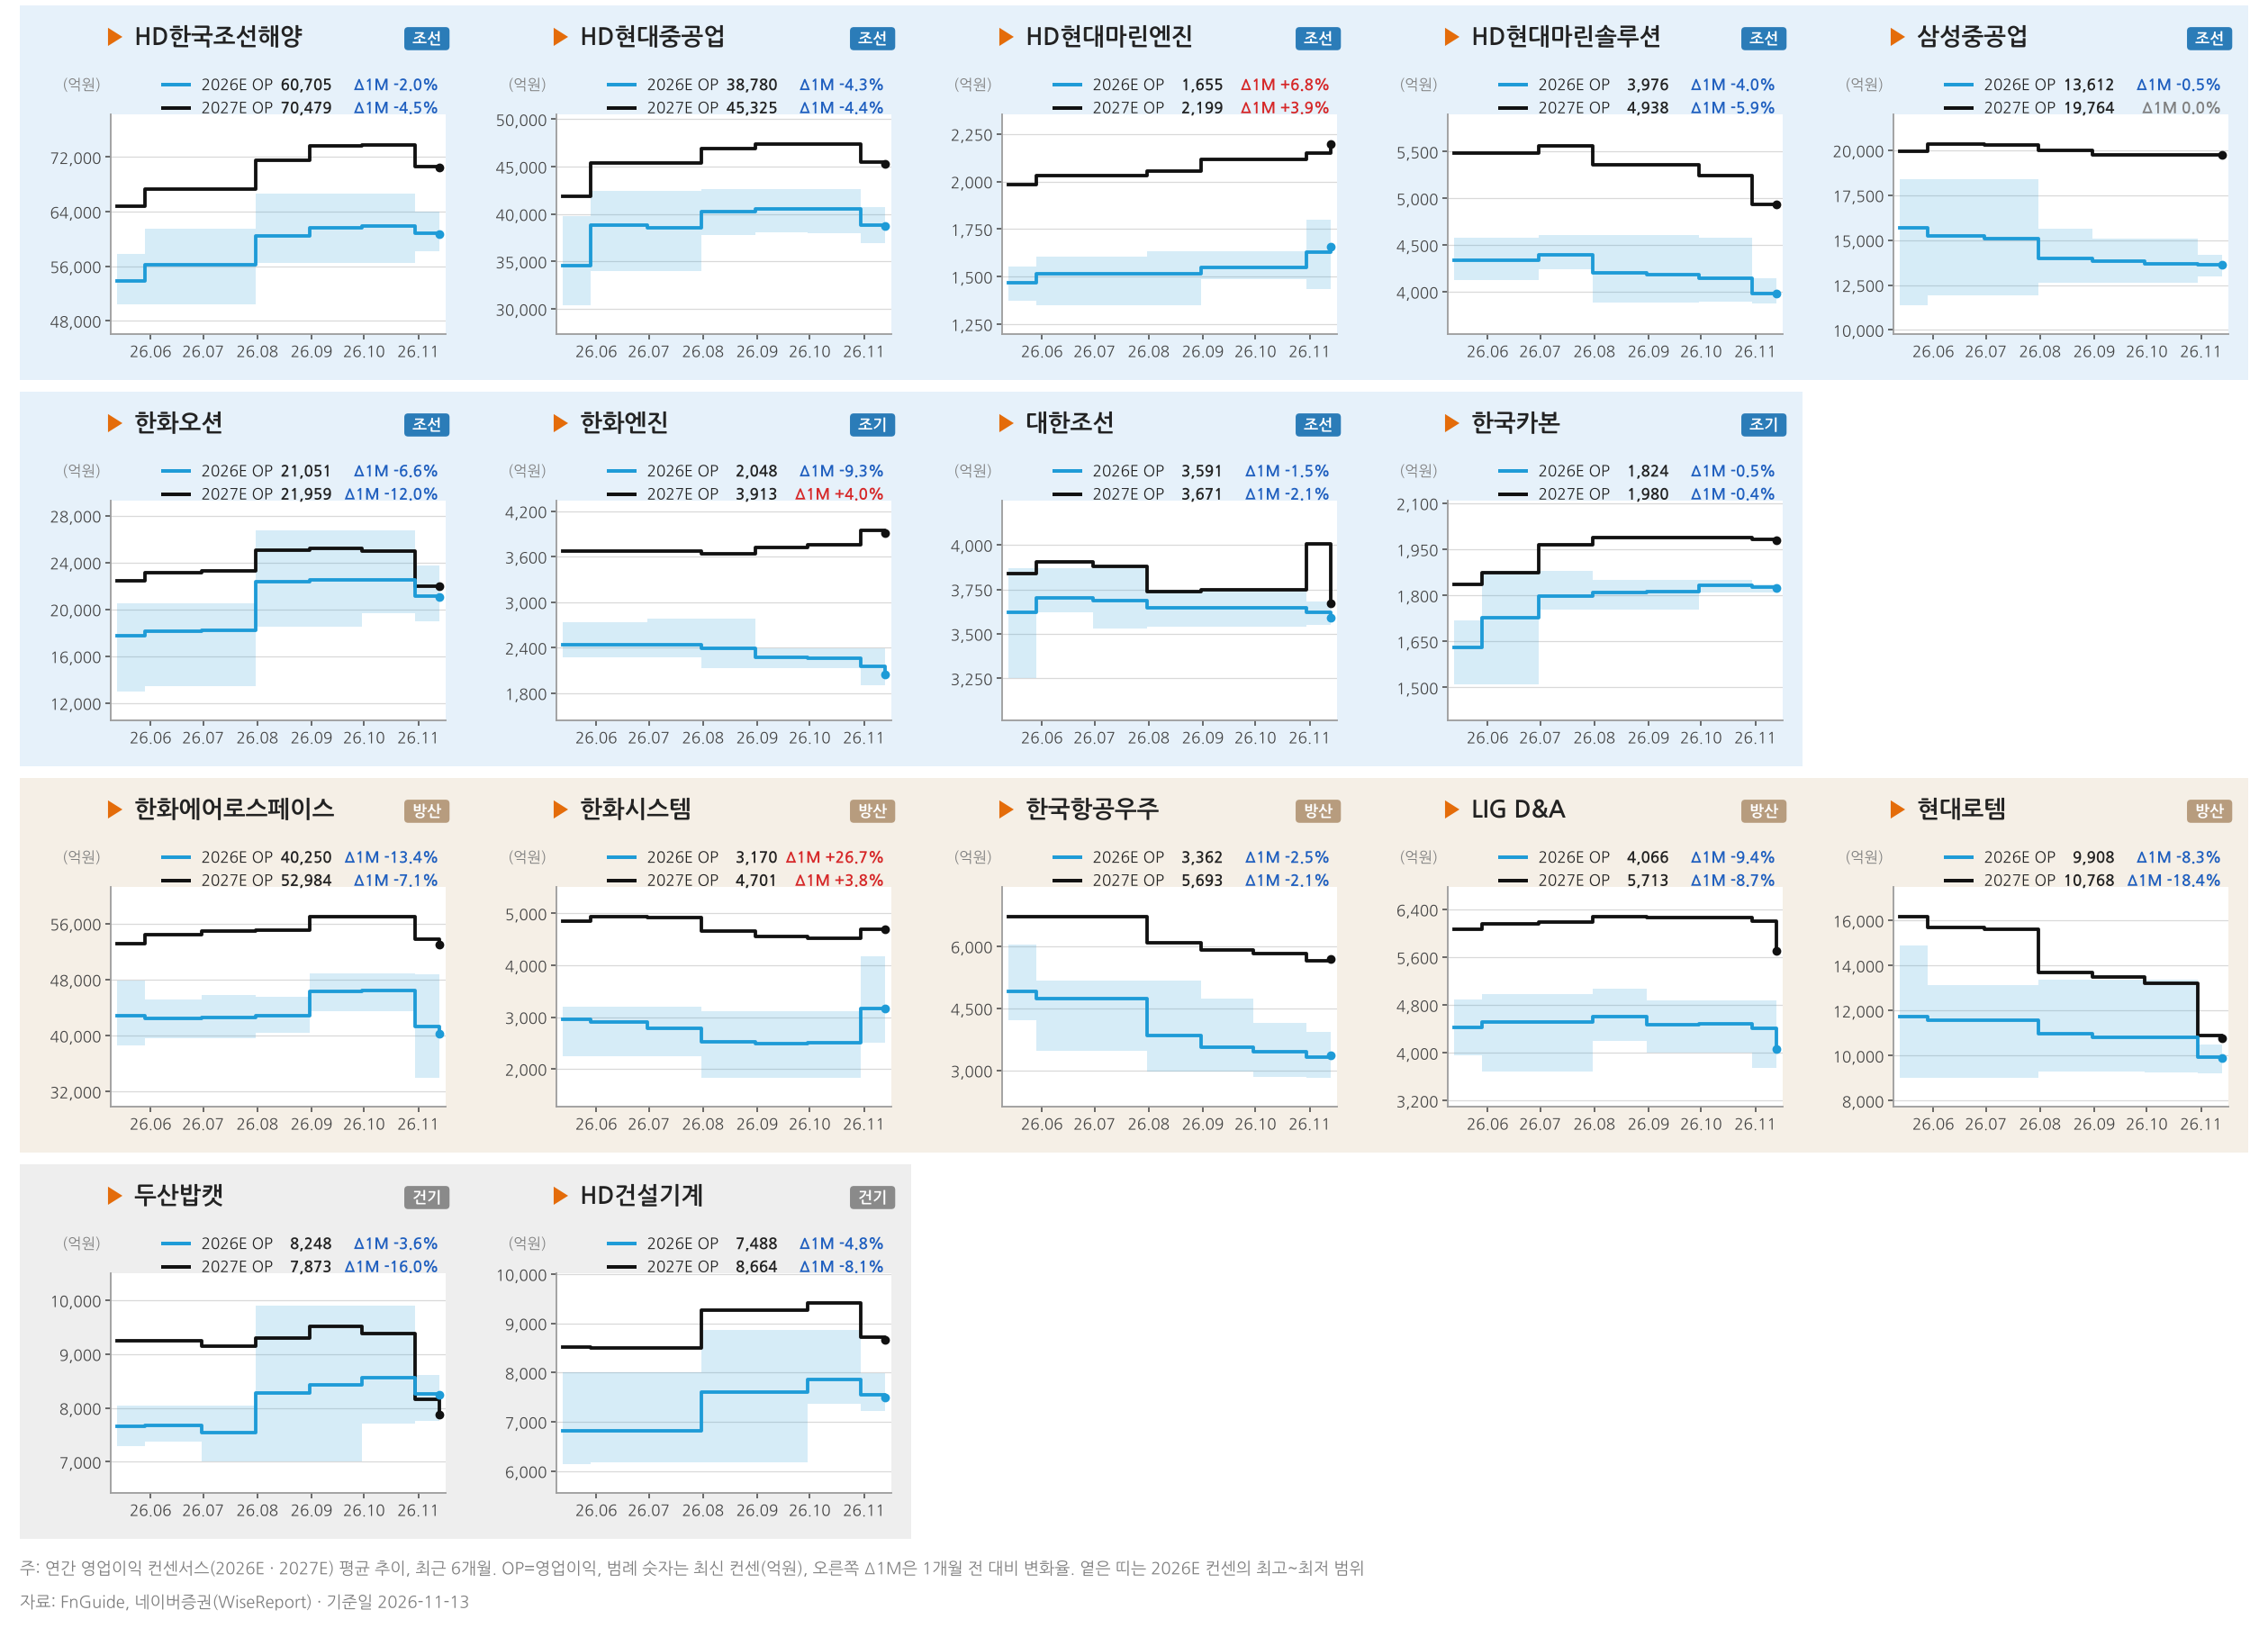

Data behind this chart, as committed beside it:
snapshot_date, code, period, op_profit, op_min, op_max
2025-11-28, 009540, 2026, 52458, 44470, 63544
2025-12-30, 009540, 2026, 51882, 44470, 63544
2026-01-30, 009540, 2026, 53438, 45488, 63544
2026-02-27, 009540, 2026, 54672, 49260, 57813
2026-03-31, 009540, 2026, 54356, 49260, 57813
2026-04-30, 009540, 2026, 53797, 50420, 57813
2026-05-29, 009540, 2026, 56264, 50420, 61517
2026-06-30, 009540, 2026, 56264, 50420, 61517
2026-07-31, 009540, 2026, 60493, 56450, 66590
2026-08-31, 009540, 2026, 61594, 56450, 66590
2026-09-30, 009540, 2026, 61927, 56450, 66590
2026-10-30, 009540, 2026, 60772, 58240, 63969
2026-11-13, 009540, 2026, 60705, 58069, 63969
2025-11-28, 009540, 2027, 63740, 47400, 78258
2025-12-30, 009540, 2027, 62952, 47400, 78258
2026-01-30, 009540, 2027, 65380, 56210, 78258
2026-02-27, 009540, 2027, 66035, 56990, 71999
2026-03-31, 009540, 2027, 65073, 56990, 71999
2026-04-30, 009540, 2027, 64828, 57370, 71999
2026-05-29, 009540, 2027, 67340, 60790, 79827
2026-06-30, 009540, 2027, 67340, 60790, 79827
2026-07-31, 009540, 2027, 71518, 64230, 84140
2026-08-31, 009540, 2027, 73614, 65848, 84140
2026-09-30, 009540, 2027, 73808, 65848, 84140
2026-10-30, 009540, 2027, 70604, 58630, 81350
2026-11-13, 009540, 2027, 70479, 58630, 81350
2025-11-28, 010140, 2026, 14516, 11408, 18986
2025-12-30, 010140, 2026, 14503, 11408, 17270
2026-01-30, 010140, 2026, 15167, 10800, 20730
2026-02-27, 010140, 2026, 15691, 11368, 19873
2026-03-31, 010140, 2026, 15691, 11368, 19873
2026-04-30, 010140, 2026, 15664, 11368, 18410
2026-05-29, 010140, 2026, 15217, 11905, 18410
2026-06-30, 010140, 2026, 15077, 11905, 18410
2026-07-31, 010140, 2026, 13958, 12641, 15633
2026-08-31, 010140, 2026, 13814, 12641, 15100
2026-09-30, 010140, 2026, 13686, 12641, 15100
2026-10-30, 010140, 2026, 13613, 12990, 14160
2026-11-13, 010140, 2026, 13612, 12990, 14315
2025-11-28, 010140, 2027, 18604, 12707, 25990
2025-12-30, 010140, 2027, 18514, 12707, 25990
2026-01-30, 010140, 2027, 19632, 12707, 25989
2026-02-27, 010140, 2027, 20100, 13801, 25989
2026-03-31, 010140, 2027, 20100, 13801, 25989
2026-04-30, 010140, 2027, 19958, 13801, 23700
2026-05-29, 010140, 2027, 20372, 14395, 23700
2026-06-30, 010140, 2027, 20298, 14395, 24075
2026-07-31, 010140, 2027, 19973, 14192, 26170
2026-08-31, 010140, 2027, 19723, 14192, 26170
2026-09-30, 010140, 2027, 19755, 14192, 26170
2026-10-30, 010140, 2027, 19725, 16441, 24729
2026-11-13, 010140, 2027, 19764, 16441, 25262
2025-11-28, 012450, 2026, 43768, 37890, 46890
2025-12-30, 012450, 2026, 43744, 37890, 46890
2026-01-30, 012450, 2026, 44384, 40260, 48325
2026-02-27, 012450, 2026, 43577, 36693, 47883
2026-03-31, 012450, 2026, 43423, 36693, 47883
2026-04-30, 012450, 2026, 42838, 38633, 47883
2026-05-29, 012450, 2026, 42445, 39610, 45190
2026-06-30, 012450, 2026, 42599, 39610, 45736
... 354 more rows
